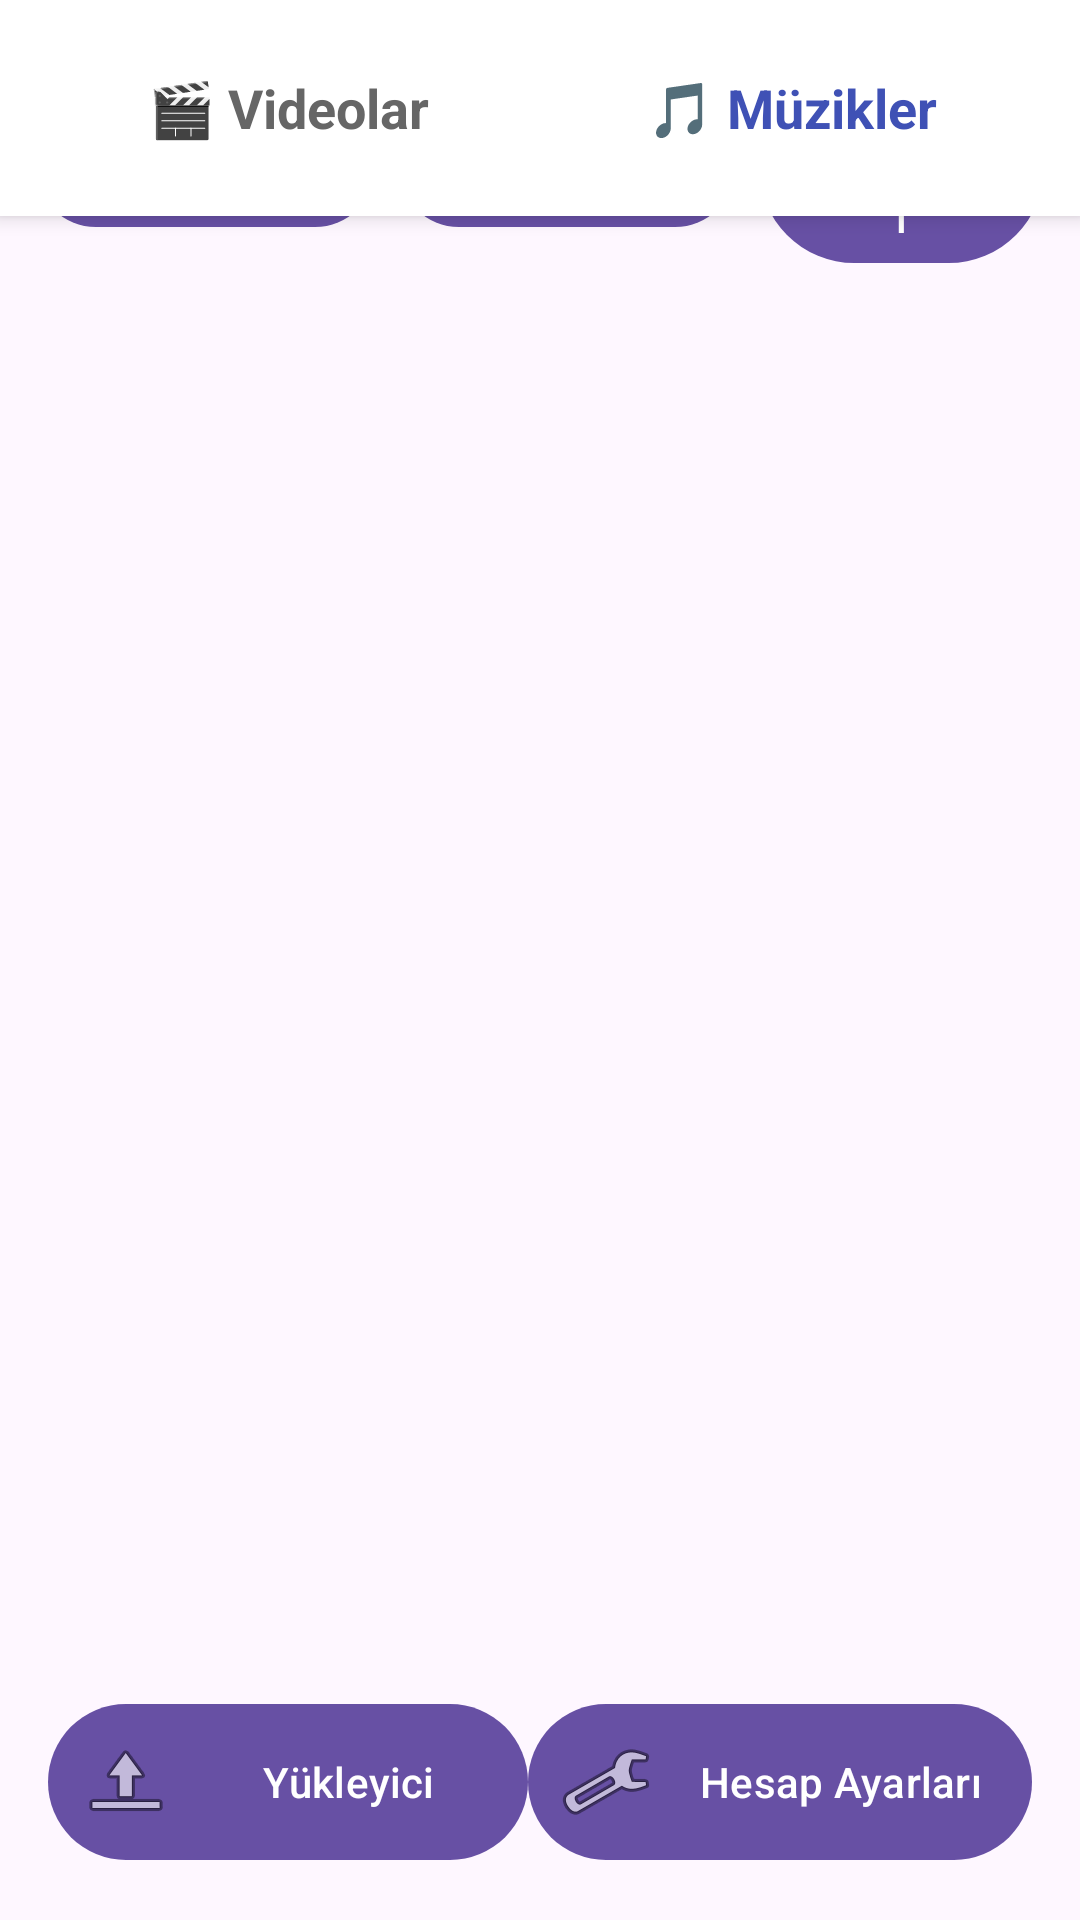

Reconstruct the res/layout file that produces this screen, plus the resources it refers to.
<!-- AndroidManifest.xml: application theme Theme.YtDownloader -->
<!-- res/layout/activity_main_menu.xml -->
<androidx.coordinatorlayout.widget.CoordinatorLayout
    xmlns:android="http://schemas.android.com/apk/res/android"
    xmlns:app="http://schemas.android.com/apk/res-auto"
    android:layout_width="match_parent"
    android:layout_height="match_parent">

    
    <LinearLayout
        android:id="@+id/topButtonsLayout"
        android:layout_width="match_parent"
        android:layout_height="wrap_content"
        android:orientation="horizontal"
        android:padding="12dp"
        android:background="#FFFFFF"
        android:elevation="4dp"
        android:weightSum="2">

        <TextView
            android:id="@+id/btnVideos"
            android:layout_width="0dp"
            android:layout_height="48dp"
            android:layout_weight="1"
            android:gravity="center"
            android:text="🎬 Videolar"
            android:textSize="18sp"
            android:textStyle="bold"
            android:background="?attr/selectableItemBackground"
            android:textColor="#666666" />

        <TextView
            android:id="@+id/btnMusic"
            android:layout_width="0dp"
            android:layout_height="48dp"
            android:layout_weight="1"
            android:background="?attr/selectableItemBackground"
            android:gravity="center"
            android:text="🎵 Müzikler"
            android:textColor="#3F51B5"
            android:textSize="18sp"
            android:textStyle="bold" />
    </LinearLayout>

    
    <androidx.recyclerview.widget.RecyclerView
        android:id="@+id/recyclerMusic"
        android:layout_width="389dp"
        android:layout_height="567dp"
        android:visibility="visible"
        app:layout_anchor="@+id/menuButtonsLayout"
        app:layout_anchorGravity="center" />

    
    <LinearLayout
        android:id="@+id/musicControls"
        android:layout_width="match_parent"
        android:layout_height="wrap_content"
        android:orientation="horizontal"
        android:gravity="center"
        android:padding="8dp"
        android:layout_marginTop="8dp"
        android:visibility="visible">

        <Button
            android:id="@+id/btnPrev"
            android:layout_width="wrap_content"
            android:layout_height="wrap_content"
            android:text="⏮️ Önceki"
            android:layout_margin="4dp" />

        <Button
            android:id="@+id/btnPause"
            android:layout_width="wrap_content"
            android:layout_height="wrap_content"
            android:text="⏸️ Durdur"
            android:layout_margin="4dp" />

        <Button
            android:id="@+id/btnNext"
            android:layout_width="wrap_content"
            android:layout_height="wrap_content"
            android:text="⏭️ Sonraki"
            android:layout_margin="4dp" />
    </LinearLayout>

    
    <androidx.recyclerview.widget.RecyclerView
        android:id="@+id/recyclerVideo"
        android:layout_width="398dp"
        android:layout_height="551dp"
        android:visibility="gone"
        app:layout_anchor="@+id/menuButtonsLayout"
        app:layout_anchorGravity="center" />

    
    <LinearLayout
        android:id="@+id/menuButtonsLayout"
        android:layout_width="match_parent"
        android:layout_height="match_parent"
        android:gravity="bottom"
        android:orientation="horizontal"
        android:padding="16dp">

        <Button
            android:id="@+id/btnUploader"
            android:layout_width="wrap_content"
            android:layout_height="wrap_content"
            android:layout_weight="1"
            android:drawableLeft="@android:drawable/ic_menu_upload"
            android:onClick="DownloderBtn"
            android:padding="10dp"
            android:text="Yükleyici" />

        <Button
            android:id="@+id/btnAccount"
            android:layout_width="125dp"
            android:layout_height="wrap_content"
            android:layout_weight="1"
            android:drawableLeft="@android:drawable/ic_menu_manage"
            android:onClick="ProfileBtn"
            android:padding="10dp"
            android:text="Hesap Ayarları" />
    </LinearLayout>

</androidx.coordinatorlayout.widget.CoordinatorLayout>
<!-- resources referenced by this layout -->
<resources>
  <style name="Theme.YtDownloader" parent="Base.Theme.YtDownloader" />
  <style name="Base.Theme.YtDownloader" parent="Theme.Material3.DayNight.NoActionBar">
          
          
      </style>
</resources>
